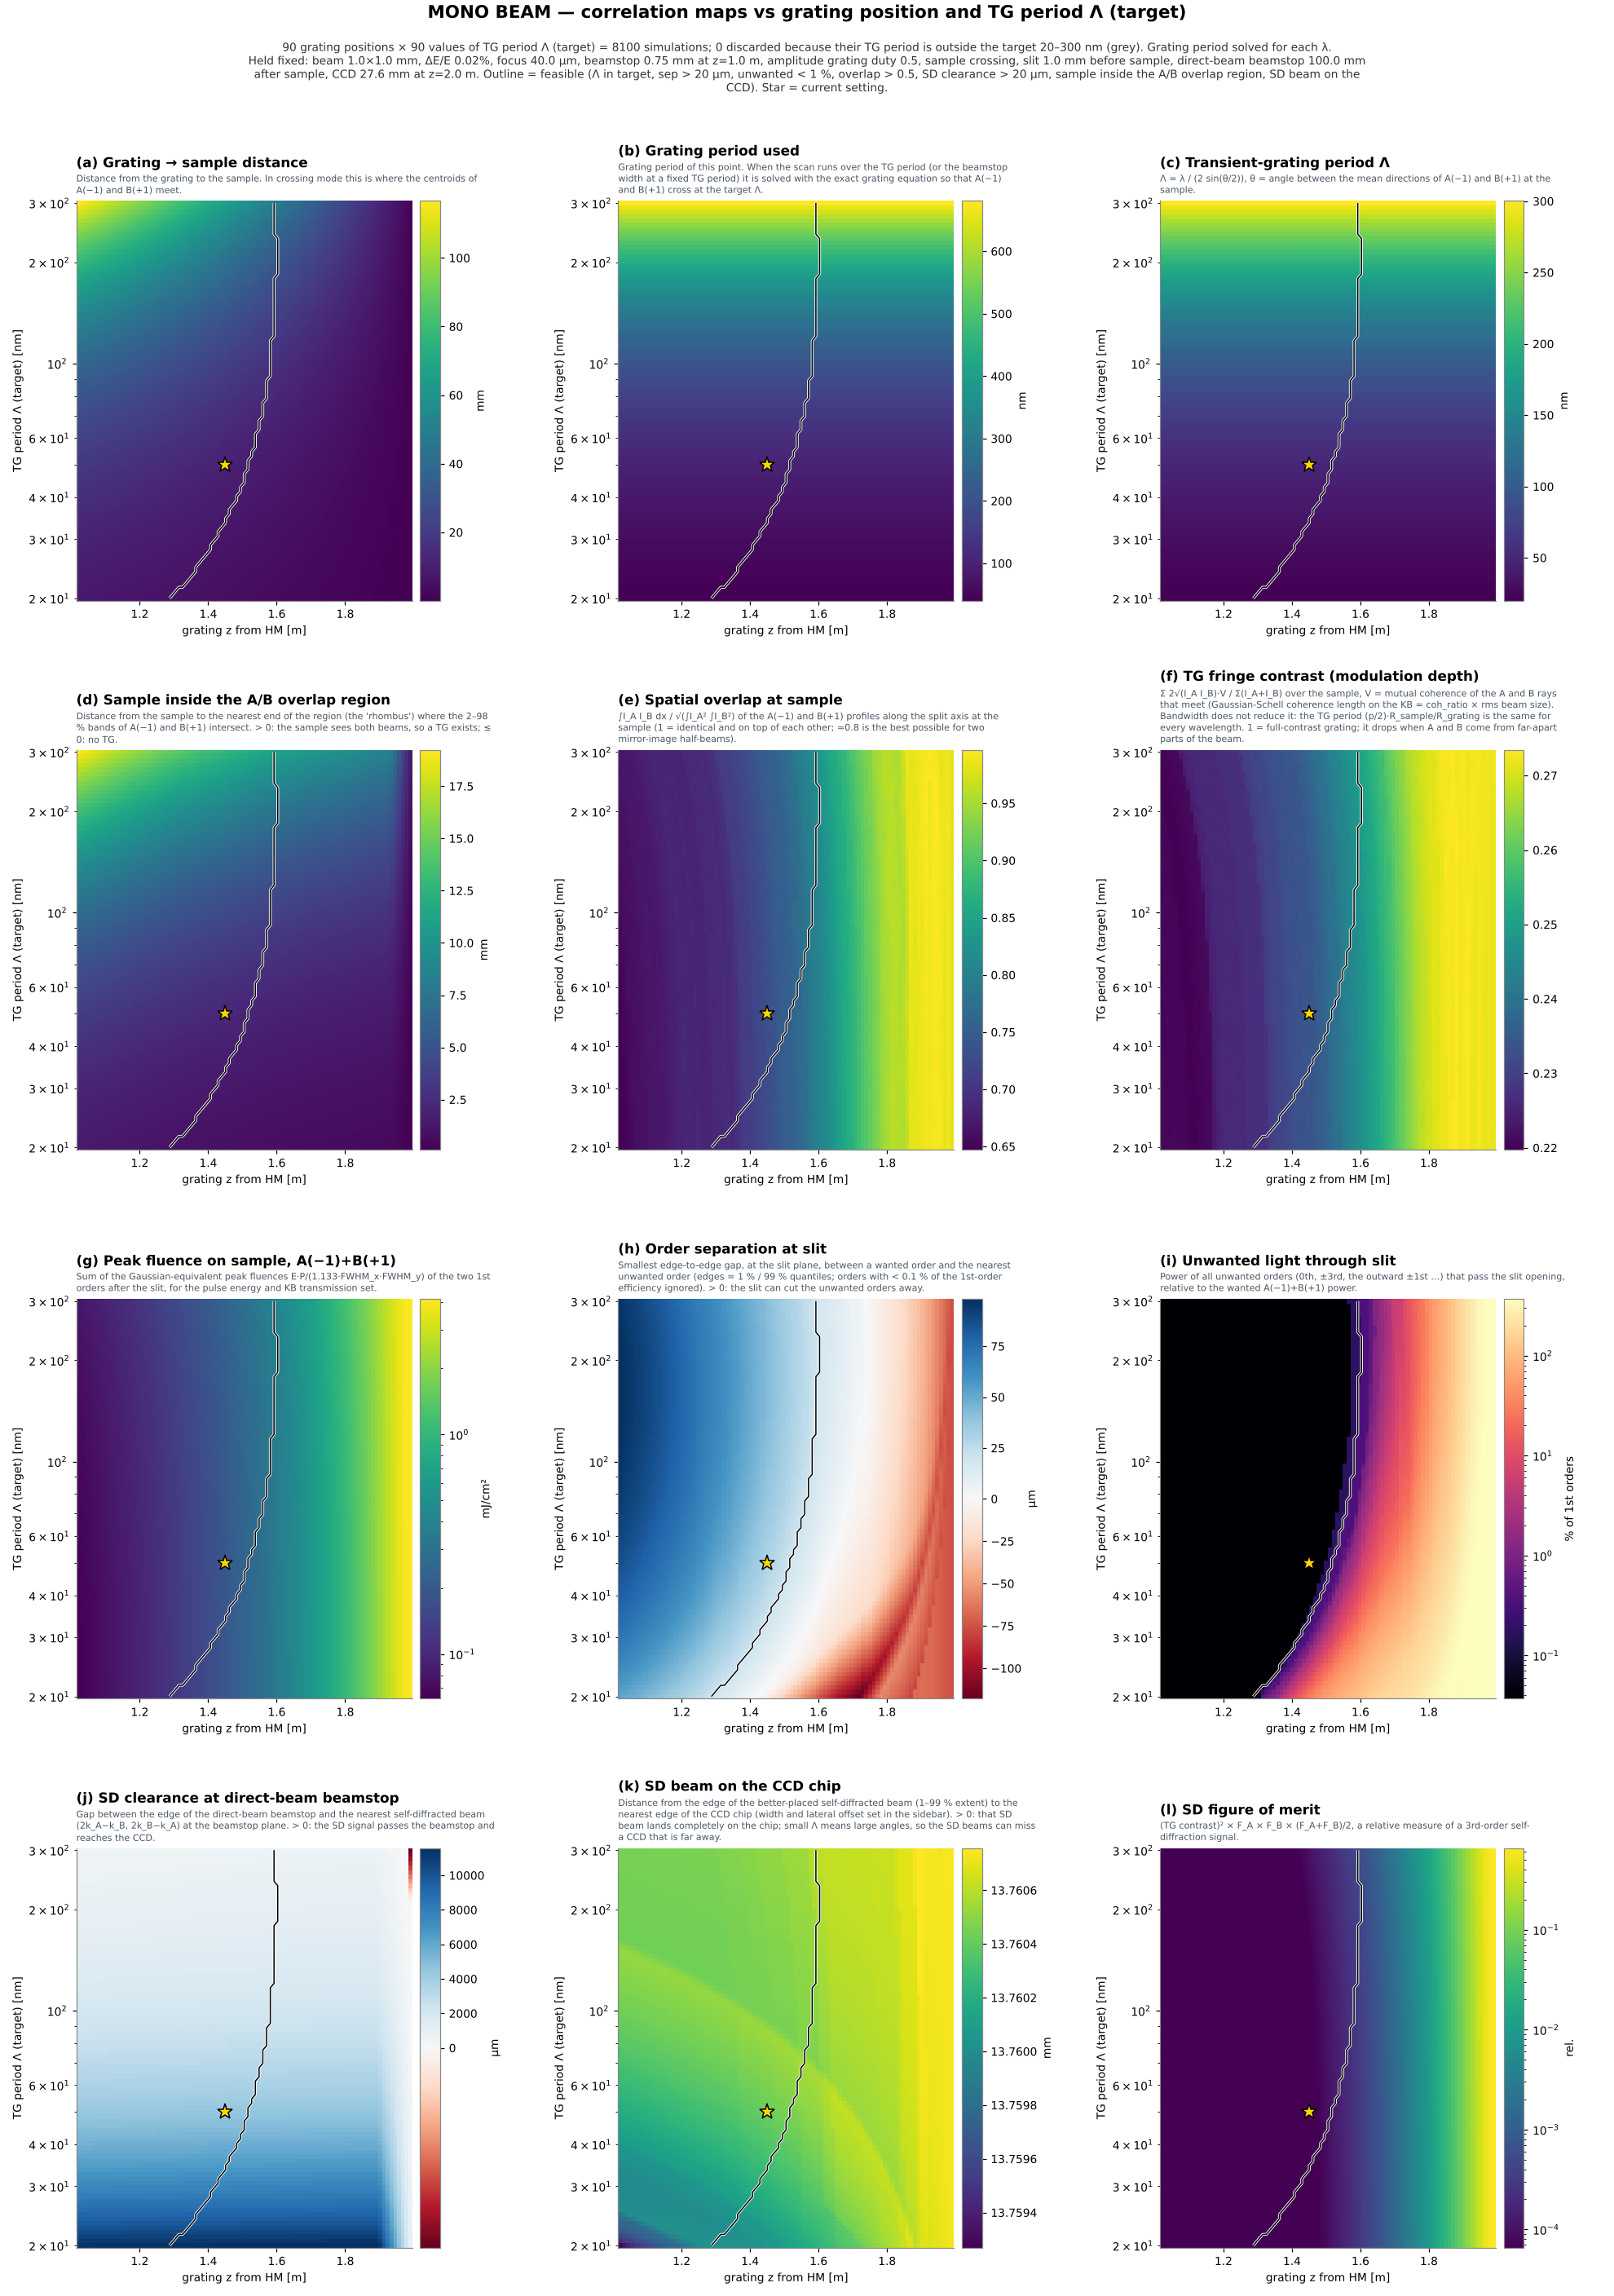

The file beside this chart, header and first rows:
z_grating_m, tg_nm, discarded, d_grating_sample_mm, tg_period_nm, overlap, fluence_sum, P_1st_total, sep_slit_um, contamination_pct, fwhm_A_s_um, sd_clear_dbs_um, sd_fom, pft_fs, z_sample, tg_contrast, sample_ov_margin_mm, ov_len_mm, grating_period_nm, sd_ccd_margin_mm, angle_A_mrad, probe_bragg_deg, probe_eta_rel, opt_fom
1.02, 20, 0, 7.762, 20, 0.6498, 0.06256, 0.7402, 52.45, 0, 161.9, 11391, 1.4916e-06, 33.9, 1.028, 0.2208, 1.412, 4.98, 40.32, 13.76, -58.28, nan, nan, nan
1.031, 20, 0, 7.676, 20, 0.6494, 0.06397, 0.7402, 51.49, 0, 160.1, 11394, 1.5896e-06, 33.52, 1.039, 0.2204, 1.396, 4.927, 40.32, 13.76, -58.28, nan, nan, nan
1.042, 20, 0, 7.59, 20, 0.6517, 0.06542, 0.7402, 50.53, 0, 158.3, 11397, 1.7033e-06, 33.15, 1.049, 0.2206, 1.38, 4.873, 40.32, 13.76, -58.28, nan, nan, nan
1.053, 20, 0, 7.503, 20, 0.6554, 0.06693, 0.7402, 49.53, 0, 156.5, 11400, 1.8268e-06, 32.77, 1.06, 0.2208, 1.365, 4.822, 40.32, 13.76, -58.28, nan, nan, nan
1.064, 20, 0, 7.418, 20, 0.6588, 0.06848, 0.7402, 48.38, 0, 154.7, 11403, 1.9515e-06, 32.4, 1.071, 0.2205, 1.349, 4.769, 40.32, 13.76, -58.28, nan, nan, nan
1.075, 20, 0, 7.331, 20, 0.6608, 0.07009, 0.7402, 47.21, 0, 153, 11406, 2.0965e-06, 32.02, 1.082, 0.2207, 1.335, 4.717, 40.32, 13.76, -58.28, nan, nan, nan
1.085, 20, 0, 7.245, 20, 0.6613, 0.07176, 0.7402, 46.06, 0, 151.2, 11409, 2.2475e-06, 31.65, 1.093, 0.2206, 1.321, 4.666, 40.32, 13.76, -58.28, nan, nan, nan
1.096, 20, 0, 7.159, 20, 0.6615, 0.07348, 0.7402, 44.9, 0, 149.4, 11412, 2.4046e-06, 31.27, 1.103, 0.2202, 1.304, 4.613, 40.32, 13.76, -58.28, nan, nan, nan
1.107, 20, 0, 7.073, 20, 0.6663, 0.07527, 0.7402, 43.73, 0, 147.6, 11415, 2.5747e-06, 30.9, 1.114, 0.2198, 1.287, 4.559, 40.32, 13.76, -58.28, nan, nan, nan
1.118, 20, 0, 6.987, 20, 0.6663, 0.07713, 0.7402, 42.55, 0, 145.8, 11418, 2.773e-06, 30.52, 1.125, 0.2199, 1.27, 4.506, 40.32, 13.76, -58.28, nan, nan, nan
1.129, 20, 0, 6.901, 20, 0.6677, 0.07905, 0.7402, 41.38, 0, 144.1, 11421, 2.9942e-06, 30.15, 1.136, 0.2202, 1.254, 4.453, 40.32, 13.76, -58.28, nan, nan, nan
1.14, 20, 0, 6.815, 20, 0.668, 0.08104, 0.7402, 40.06, 0, 142.3, 11425, 3.2314e-06, 29.78, 1.147, 0.2204, 1.239, 4.401, 40.32, 13.76, -58.28, nan, nan, nan
1.151, 20, 0, 6.729, 20, 0.6701, 0.08311, 0.7402, 38.81, 0, 140.5, 11428, 3.4978e-06, 29.4, 1.157, 0.2208, 1.223, 4.349, 40.32, 13.76, -58.28, nan, nan, nan
1.162, 20, 0, 6.643, 20, 0.6718, 0.08526, 0.7402, 37.63, 0, 138.8, 11431, 3.7846e-06, 29.03, 1.168, 0.221, 1.208, 4.297, 40.32, 13.76, -58.28, nan, nan, nan
1.173, 20, 0, 6.557, 20, 0.6753, 0.08749, 0.7402, 36.27, 0, 137, 11434, 4.1696e-06, 28.66, 1.179, 0.2232, 1.192, 4.245, 40.32, 13.76, -58.28, nan, nan, nan
1.183, 20, 0, 6.471, 20, 0.6794, 0.08981, 0.7402, 34.92, 0, 135.2, 11437, 4.5671e-06, 28.28, 1.19, 0.2246, 1.175, 4.191, 40.32, 13.76, -58.28, nan, nan, nan
1.194, 20, 0, 6.385, 20, 0.6798, 0.09222, 0.7402, 33.55, 0, 133.5, 11440, 4.9745e-06, 27.91, 1.201, 0.2253, 1.161, 4.14, 40.32, 13.76, -58.28, nan, nan, nan
1.205, 20, 0, 6.299, 20, 0.6824, 0.09473, 0.7402, 32.19, 0, 131.7, 11443, 5.4139e-06, 27.54, 1.212, 0.2257, 1.147, 4.089, 40.32, 13.76, -58.28, nan, nan, nan
1.216, 20, 0, 6.213, 20, 0.6835, 0.09734, 0.7402, 30.83, 0, 130, 11446, 5.8705e-06, 27.17, 1.222, 0.2257, 1.132, 4.038, 40.32, 13.76, -58.28, nan, nan, nan
1.227, 20, 0, 6.127, 20, 0.6853, 0.1001, 0.7402, 29.43, 0, 128.2, 11449, 6.3967e-06, 26.8, 1.233, 0.226, 1.119, 3.987, 40.32, 13.76, -58.28, nan, nan, nan
1.238, 20, 0, 6.041, 20, 0.6824, 0.1029, 0.7402, 28.02, 0, 126.5, 11452, 6.9478e-06, 26.43, 1.244, 0.2259, 1.105, 3.937, 40.32, 13.76, -58.28, nan, nan, nan
1.249, 20, 0, 5.955, 20, 0.6856, 0.1058, 0.7402, 26.6, 0, 124.7, 11454, 7.5728e-06, 26.06, 1.255, 0.2261, 1.091, 3.887, 40.32, 13.76, -58.28, nan, nan, nan
1.26, 20, 0, 5.869, 20, 0.6819, 0.1089, 0.7402, 24.9, 0, 123, 11457, 8.2316e-06, 25.69, 1.266, 0.2258, 1.079, 3.838, 40.32, 13.76, -58.28, nan, nan, nan
1.271, 20, 0, 5.783, 20, 0.6813, 0.1121, 0.7402, 23.19, 0.02393, 121.2, 11460, 9.0403e-06, 25.32, 1.276, 0.2265, 1.065, 3.787, 40.32, 13.76, -58.28, nan, nan, nan
1.282, 20, 0, 5.697, 20, 0.6813, 0.1155, 0.7402, 21.48, 0.03191, 119.5, 11463, 9.8912e-06, 24.95, 1.287, 0.2267, 1.054, 3.74, 40.32, 13.76, -58.28, nan, nan, nan
1.292, 20, 0, 5.611, 20, 0.688, 0.119, 0.7402, 19.77, 0.03191, 117.7, 11466, 1.0852e-05, 24.58, 1.298, 0.2271, 1.044, 3.693, 40.32, 13.76, -58.28, nan, nan, nan
1.303, 20, 0, 5.524, 20, 0.6866, 0.1226, 0.7402, 18.07, 0.03191, 116, 11468, 1.1899e-05, 24.22, 1.309, 0.2272, 1.029, 3.642, 40.32, 13.76, -58.28, nan, nan, nan
1.314, 20, 0, 5.438, 20, 0.6888, 0.1265, 0.7402, 16.38, 0.3862, 114.3, 11471, 1.3015e-05, 23.85, 1.32, 0.2269, 1.015, 3.591, 40.32, 13.76, -58.28, nan, nan, nan
1.325, 20, 0, 5.352, 20, 0.6883, 0.1305, 0.7402, 15.09, 0.5633, 112.5, 11474, 1.4335e-05, 23.48, 1.331, 0.2273, 1.002, 3.541, 40.32, 13.76, -58.28, nan, nan, nan
1.336, 20, 0, 5.266, 20, 0.6912, 0.1346, 0.7402, 13.87, 0.9175, 110.8, 11477, 1.6061e-05, 23.12, 1.341, 0.2294, 0.9891, 3.492, 40.32, 13.76, -58.28, nan, nan, nan
1.347, 20, 0, 5.18, 20, 0.6877, 0.139, 0.7402, 12.3, 1.103, 109.1, 11480, 1.7762e-05, 22.75, 1.352, 0.2299, 0.9774, 3.443, 40.32, 13.76, -58.28, nan, nan, nan
1.358, 20, 0, 5.094, 20, 0.692, 0.1436, 0.7402, 10.65, 1.819, 107.4, 11482, 1.9733e-05, 22.39, 1.363, 0.2308, 0.9667, 3.39, 40.32, 13.76, -58.28, nan, nan, nan
1.369, 20, 0, 5.008, 20, 0.6948, 0.1485, 0.7402, 8.822, 3.067, 105.7, 11485, 2.1806e-05, 22.03, 1.374, 0.2309, 0.9527, 3.334, 40.32, 13.76, -58.28, nan, nan, nan
1.38, 20, 0, 4.922, 20, 0.7076, 0.1529, 0.7408, 7.18, 4.328, 104.5, 11488, 2.3838e-05, 21.66, 1.385, 0.2309, 0.9415, 3.281, 40.32, 13.76, -58.28, nan, nan, nan
1.391, 20, 0, 4.836, 20, 0.7092, 0.1582, 0.7408, 5.54, 6.106, 102.8, 11491, 2.6594e-05, 21.3, 1.395, 0.2317, 0.9329, 3.231, 40.32, 13.76, -58.28, nan, nan, nan
1.401, 20, 0, 4.75, 20, 0.7097, 0.1638, 0.7408, 3.899, 8.592, 101.1, 11494, 2.9761e-05, 20.94, 1.406, 0.2327, 0.9244, 3.182, 40.32, 13.76, -58.28, nan, nan, nan
1.412, 20, 0, 4.664, 20, 0.7143, 0.1697, 0.7408, 2.253, 11.97, 99.35, 11497, 3.3238e-05, 20.58, 1.417, 0.2333, 0.9125, 3.136, 40.32, 13.76, -58.28, nan, nan, nan
1.423, 20, 0, 4.578, 20, 0.7198, 0.1759, 0.7408, 0.4669, 15.88, 97.65, 11499, 3.6961e-05, 20.22, 1.428, 0.2331, 0.9008, 3.091, 40.32, 13.76, -58.28, nan, nan, nan
1.434, 20, 0, 4.492, 20, 0.7214, 0.1824, 0.7408, -1.081, 20.88, 95.95, 11502, 4.1195e-05, 19.86, 1.439, 0.233, 0.8927, 3.047, 40.32, 13.76, -58.28, nan, nan, nan
1.445, 20, 0, 4.406, 20, 0.7257, 0.1885, 0.7413, -3.964, 25.82, 94.74, 11504, 4.5909e-05, 19.51, 1.45, 0.2341, 0.8878, 2.988, 40.32, 13.76, -58.28, nan, nan, nan
1.456, 20, 0, 4.32, 20, 0.7293, 0.1958, 0.7413, -8.809, 31.7, 93.05, 11507, 5.1276e-05, 19.15, 1.46, 0.2339, 0.881, 2.928, 40.32, 13.76, -58.28, nan, nan, nan
1.467, 20, 0, 4.234, 20, 0.7335, 0.2034, 0.7413, -13.65, 37.05, 91.36, 11510, 5.7706e-05, 18.8, 1.471, 0.2342, 0.8708, 2.879, 40.32, 13.76, -58.28, nan, nan, nan
1.478, 20, 0, 4.148, 20, 0.7397, 0.2115, 0.7413, -18.5, 44.14, 89.68, 11513, 6.5534e-05, 18.44, 1.482, 0.2354, 0.8603, 2.832, 40.32, 13.76, -58.28, nan, nan, nan
1.489, 20, 0, 4.062, 20, 0.7452, 0.219, 0.7418, -23.39, 49.11, 88.44, 11515, 7.2798e-05, 18.09, 1.493, 0.2354, 0.8505, 2.785, 40.32, 13.76, -58.28, nan, nan, nan
1.5, 20, 0, 3.976, 20, 0.7504, 0.2281, 0.7418, -28.29, 56.2, 86.76, 11518, 8.3078e-05, 17.74, 1.504, 0.2367, 0.8395, 2.737, 40.32, 13.76, -58.28, nan, nan, nan
1.51, 20, 0, 3.89, 20, 0.7497, 0.2377, 0.7418, -33.18, 62.63, 85.09, 11520, 9.4735e-05, 17.39, 1.514, 0.2376, 0.8299, 2.691, 40.32, 13.76, -58.28, nan, nan, nan
1.521, 20, 0, 3.804, 20, 0.7517, 0.2478, 0.7418, -38.08, 68.33, 83.43, 11523, 0.0001086, 17.04, 1.525, 0.2389, 0.8231, 2.648, 40.32, 13.76, -58.28, nan, nan, nan
1.532, 20, 0, 3.717, 20, 0.7553, 0.2587, 0.7418, -42.95, 74.97, 81.78, 11526, 0.0001241, 16.7, 1.536, 0.2395, 0.8136, 2.603, 40.32, 13.76, -58.28, nan, nan, nan
1.543, 20, 0, 3.631, 20, 0.7645, 0.2702, 0.7418, -47.8, 81.12, 80.13, 11528, 0.0001418, 16.35, 1.547, 0.2398, 0.8039, 2.554, 40.32, 13.76, -58.28, nan, nan, nan
1.554, 20, 0, 3.545, 20, 0.7681, 0.2813, 0.7424, -52.6, 87.23, 78.89, 11531, 0.0001628, 16.01, 1.558, 0.2418, 0.7937, 2.507, 40.32, 13.76, -58.28, nan, nan, nan
1.565, 20, 0, 3.459, 20, 0.7749, 0.2944, 0.7424, -57.4, 93.78, 77.25, 11533, 0.0001891, 15.67, 1.568, 0.2435, 0.7853, 2.461, 40.32, 13.76, -58.28, nan, nan, nan
1.576, 20, 0, 3.373, 20, 0.7829, 0.3083, 0.7424, -61.46, 98.99, 75.62, 11537, 0.0002182, 15.33, 1.579, 0.2441, 0.7766, 2.416, 40.32, 13.76, -58.28, nan, nan, nan
1.587, 20, 0, 3.287, 20, 0.7932, 0.3232, 0.7424, -65.5, 105.1, 74.01, 11539, 0.0002529, 14.99, 1.59, 0.2449, 0.7677, 2.37, 40.32, 13.76, -58.28, nan, nan, nan
1.598, 20, 0, 3.201, 20, 0.7983, 0.3377, 0.7429, -70.93, 114.7, 72.76, 11540, 0.000291, 14.66, 1.601, 0.2458, 0.7584, 2.325, 40.32, 13.76, -58.28, nan, nan, nan
1.609, 20, 0, 3.115, 20, 0.8033, 0.3547, 0.7429, -76.28, 124.2, 71.16, 11543, 0.0003398, 14.33, 1.612, 0.2468, 0.7535, 2.287, 40.32, 13.76, -58.28, nan, nan, nan
1.619, 20, 0, 3.029, 20, 0.8091, 0.3702, 0.744, -80.78, 131.5, 70.24, 11545, 0.0003895, 14, 1.623, 0.2478, 0.7456, 2.238, 40.32, 13.76, -58.28, nan, nan, nan
1.63, 20, 0, 2.943, 20, 0.8178, 0.3898, 0.744, -85.33, 140, 68.64, 11549, 0.0004621, 13.68, 1.633, 0.2499, 0.7435, 2.2, 40.32, 13.76, -58.28, nan, nan, nan
1.641, 20, 0, 2.857, 20, 0.8272, 0.4093, 0.7445, -89.9, 147.3, 67.37, 11552, 0.0005397, 13.36, 1.644, 0.2509, 0.7323, 2.152, 40.32, 13.76, -58.28, nan, nan, nan
1.652, 20, 0, 2.771, 20, 0.8363, 0.4304, 0.745, -94.47, 155, 66.08, 11555, 0.0006296, 13.04, 1.655, 0.2514, 0.7256, 2.111, 40.32, 13.76, -58.28, nan, nan, nan
1.663, 20, 0, 2.685, 20, 0.8448, 0.4547, 0.745, -99.03, 163.6, 64.51, 11557, 0.0007538, 12.72, 1.666, 0.2533, 0.7196, 2.071, 40.32, 13.76, -58.28, nan, nan, nan
... 8,040 more rows
